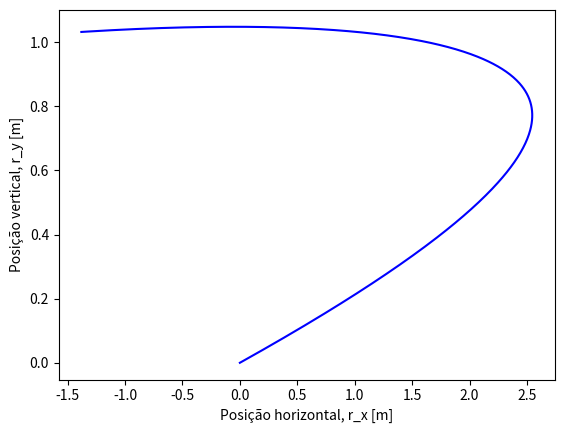

Recreate this plot in Python.
import numpy as np
import matplotlib.pyplot as plt

t0 = 0.0 # condição inicial, tempo [s]
tf = 0.5 # limite do domínio, tempo final [s]
dt = 0.001 # passo [s]

r0 = np.array([0.0, 0.0, 23.8]) # condição inicial, velocidade inicial [m/s]
v0 = np.array([25.0, 5.0, -50.0]) # condição inicial, velocidade inicial [m/s]
w = 390.0 # condição inicial, velocidade angular CONSTANTE [ra

g = 9.8 # aceleração gravítica [m/s^2]
R = 0.11 # raio da bola [m]
A = np.pi * R ** 2 # área da secção da bola
m = 0.45 # massa da bola [kg]
rho = 1.225 # densidade do ar [kg/m^3]
v_T = 100 * 1000 / 3600 # velocidade terminal [m/s]
D = g / v_T ** 2

# inicializar domínio [s]
t = np.arange(t0, tf, dt)

# inicializar solução, aceleração [m/s^2]
a = np.zeros([3, np.size(t)])

# inicializar solução, velocidade [m/s]
v = np.zeros([3, np.size(t)])
v[:,0] = v0

# inicializar solução, posição [m]
r = np.zeros([3, np.size(t)])
r[:,0] = r0

for i in range(np.size(t) - 1):
    # Caclular norma da velocidade, |v|
    v_norm = np.linalg.norm(v[:, i])
    a[0, i] = - D * v[0, i] * v_norm + A * rho * R * w * v[2,i] / (2 * m)
    a[1, i] = - g - D * v[1, i] * v_norm
    a[2, i] = - D * v[2, i] * v_norm - A * rho * R * w * v[0,i] / (2 * m)
    v[:, i + 1] = v[:, i] + a[:, i] * dt
    r[:, i + 1] = r[:, i] + v[:, i] * dt
plt.plot(r[0,:], r[1,:], 'b-')
plt.xlabel("Posição horizontal, r_x [m]")
plt.ylabel("Posição vertical, r_y [m]")
plt.show()

# indice e tempo para o qual a bola atinge a "linha de fundo", ie, instante de
# tempo a partir do qual a coordenada x da bola se torna negativa.
ixzero = np.size(r[0, r[0,:]>=0]) # usar indexação condicional
txzero = t[ixzero]
print("Tempo correspondente ao cruzamento da linha de fundo, txzero =", txzero, "s")
print("Coordenadas da bola quando cruza a linha de fundo:")
print(" x = ", r[0,ixzero], "m")
print(" y = ", r[1,ixzero], "m")
print(" z = ", r[2,ixzero], "m")
